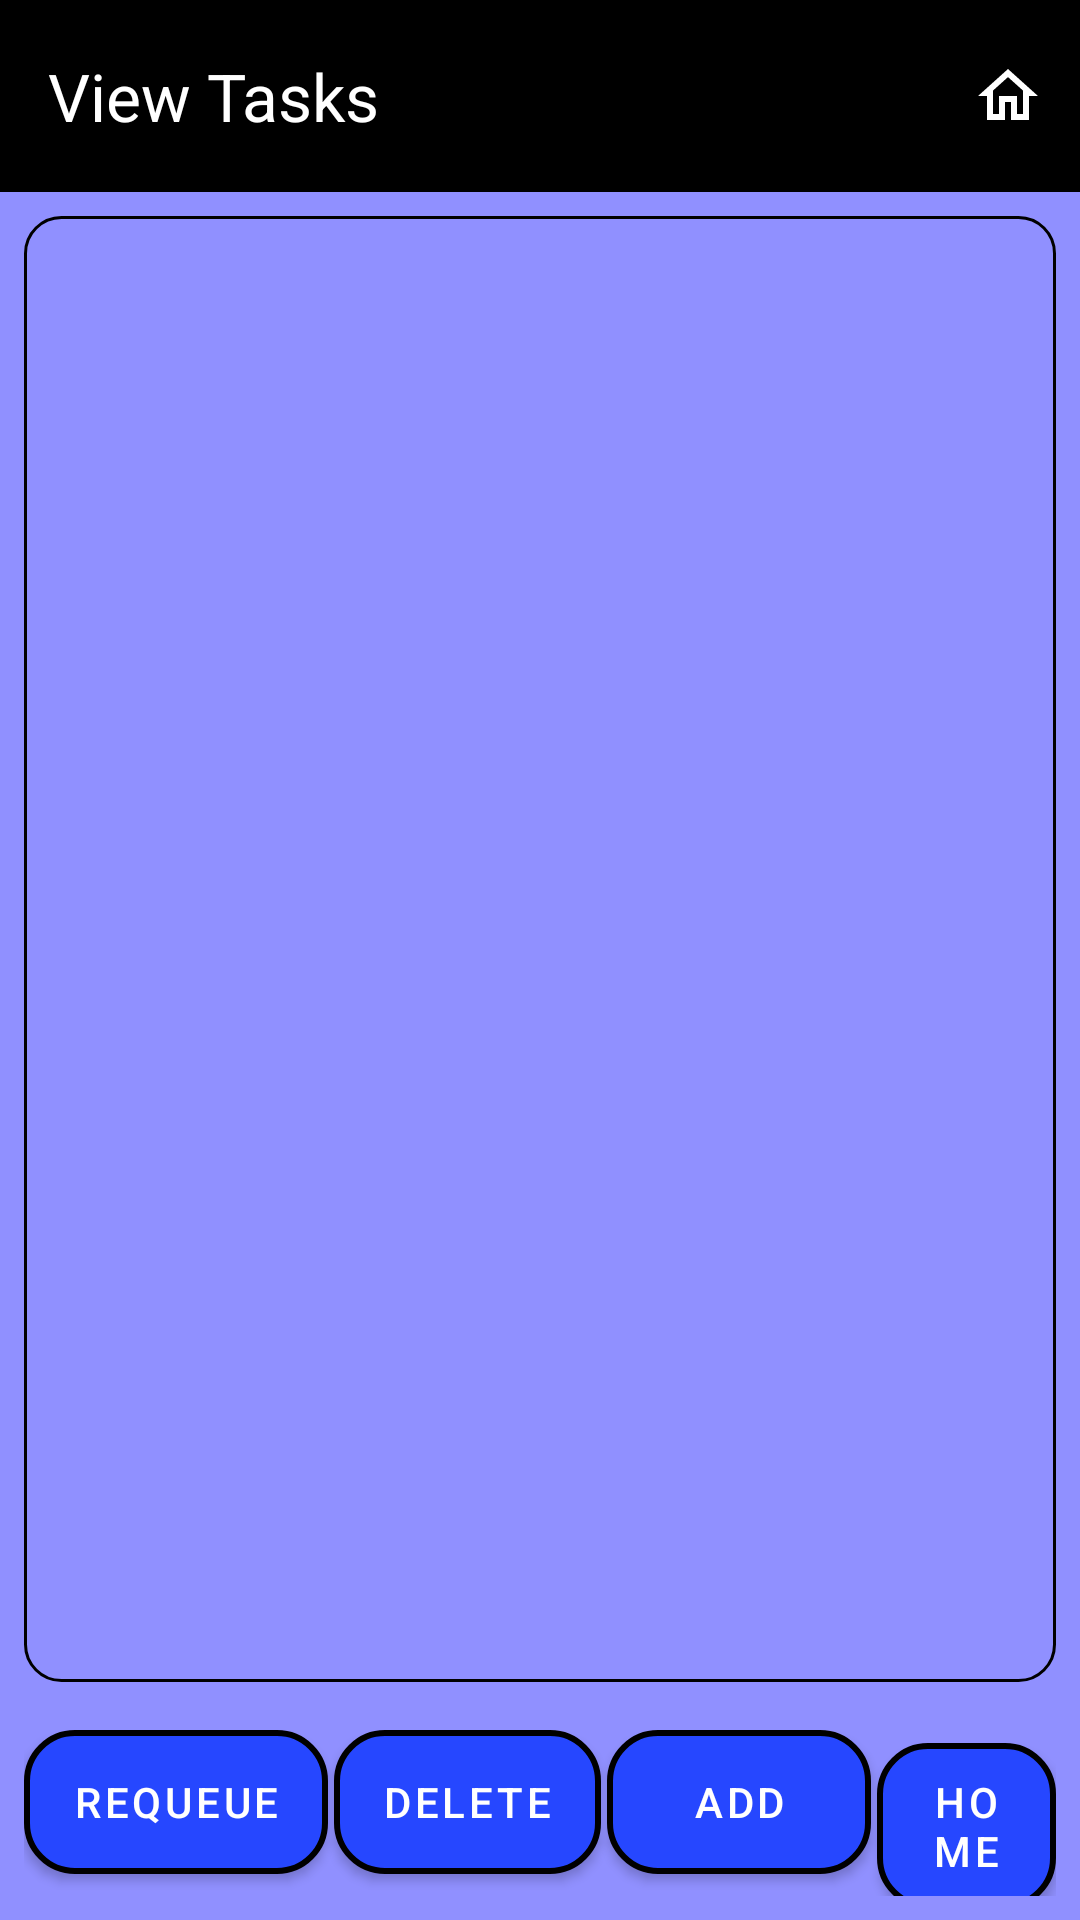

Write the Android layout XML for this screen, with the resource values it uses.
<!-- AndroidManifest.xml: application theme Theme.TellMeWhatToDo -->
<!-- res/layout/activity_view_tasks.xml -->
<?xml version="1.0" encoding="utf-8"?>
<androidx.coordinatorlayout.widget.CoordinatorLayout xmlns:android="http://schemas.android.com/apk/res/android"
    xmlns:app="http://schemas.android.com/apk/res-auto"
    xmlns:tools="http://schemas.android.com/tools"
    android:layout_width="match_parent"
    android:layout_height="match_parent"
    android:fitsSystemWindows="true"
    android:visibility="visible"
    tools:context=".ViewTasksActivity">

    <androidx.constraintlayout.widget.ConstraintLayout
        android:layout_width="match_parent"
        android:layout_height="match_parent">

        <com.google.android.material.appbar.AppBarLayout
            android:id="@+id/appBarLayoutViewTasks"
            android:layout_width="0dp"
            android:layout_height="wrap_content"
            app:layout_constraintEnd_toEndOf="parent"
            app:layout_constraintStart_toStartOf="parent"
            app:layout_constraintTop_toTopOf="parent">

            <com.google.android.material.appbar.MaterialToolbar
                android:id="@+id/toolbarViewTasks"
                android:layout_width="match_parent"
                android:layout_height="?attr/actionBarSize"
                android:background="@android:color/black"
                app:menu="@menu/home_menu"
                app:title="@string/view_tasks_title"
                app:titleTextColor="@android:color/white" />
        </com.google.android.material.appbar.AppBarLayout>

        <androidx.recyclerview.widget.RecyclerView
            android:id="@+id/recycler_view_all_tasks"
            android:background="@drawable/list_background"
            android:layout_width="0dp"
            android:layout_height="0dp"
            android:layout_marginStart="8dp"
            android:layout_marginTop="8dp"
            android:layout_marginEnd="8dp"
            android:layout_marginBottom="8dp"
            app:layout_constraintBottom_toTopOf="@+id/layout_task_actions"
            app:layout_constraintEnd_toEndOf="parent"
            app:layout_constraintStart_toStartOf="parent"
            app:layout_constraintTop_toBottomOf="@id/appBarLayoutViewTasks"
            tools:listitem="@layout/item_view_task" />

        <LinearLayout
            android:id="@+id/layout_task_actions"
            android:layout_width="0dp"
            android:layout_height="wrap_content"
            android:gravity="center_horizontal"
            android:orientation="horizontal"
            android:padding="8dp"
            app:layout_constraintBottom_toBottomOf="parent"
            app:layout_constraintEnd_toEndOf="parent"
            app:layout_constraintStart_toStartOf="parent">

            <com.google.android.material.button.MaterialButton
                android:id="@+id/button_requeue_tasks"
                android:layout_width="wrap_content"
                android:layout_height="wrap_content"
                android:layout_marginStart="0dp"
                android:layout_marginEnd="2dp"
                android:background="@drawable/button_background_blue"
                style="@style/btn_style"
                android:textColor="@color/white"
                android:text="Requeue" />

            <Button
                android:id="@+id/button_delete_tasks"
                android:layout_width="wrap_content"
                android:layout_height="wrap_content"
                android:background="@drawable/button_background_blue"
                style="@style/btn_style"
                android:textColor="@color/white"
                android:layout_marginEnd="2dp"
                android:text="Delete" />

            <Button
                android:id="@+id/button_add_tasks"
                android:layout_width="wrap_content"
                android:layout_height="wrap_content"
                android:background="@drawable/button_background_blue"
                style="@style/btn_style"
                android:textColor="@color/white"
                android:layout_marginEnd="2dp"
                android:text="Add" />

            <com.google.android.material.button.MaterialButton
                android:id="@+id/button_cancel_view_tasks"
                android:layout_width="wrap_content"
                android:layout_height="wrap_content"
                android:background="@drawable/button_background_blue"
                style="@style/btn_style"
                android:textColor="@color/white"
                android:layout_marginEnd="0dp"
                android:text="Home" />
        </LinearLayout>

    </androidx.constraintlayout.widget.ConstraintLayout>
</androidx.coordinatorlayout.widget.CoordinatorLayout>
<!-- res/layout/item_view_task.xml (included above) -->
<?xml version="1.0" encoding="utf-8"?>
<LinearLayout xmlns:android="http://schemas.android.com/apk/res/android"
    xmlns:tools="http://schemas.android.com/tools"
    android:layout_width="match_parent"
    android:layout_height="wrap_content"
    android:orientation="horizontal"
    android:gravity="center_vertical"
    android:paddingStart="16dp"
    android:paddingEnd="16dp"
    android:paddingTop="4dp"
    android:paddingBottom="4dp"
    android:background="@drawable/list_background">

    <com.google.android.material.checkbox.MaterialCheckBox
        android:id="@+id/checkbox_task_selected"
        android:layout_width="wrap_content"
        android:layout_height="wrap_content"
        android:buttonTint="@color/white"
        android:layout_marginEnd="16dp"/>

    <TextView
        android:id="@+id/textview_task_item_description"
        android:layout_width="0dp"
        android:layout_height="wrap_content"
        android:layout_weight="1"
        android:textColor="@color/white"
        android:textAppearance="?attr/textAppearanceListItem"
        android:maxLines="1"
        android:ellipsize="end"
        tools:text="This is a sample task description that might be quite long..." />

    <TextView
        android:id="@+id/textview_task_item_status"
        android:layout_width="wrap_content"
        android:textColor="@color/white"
        android:layout_height="wrap_content"
        android:layout_marginStart="16dp"
        android:textAppearance="?attr/textAppearanceListItem"
        tools:text="Ready" />
</LinearLayout>
<!-- resources referenced by this layout -->
<resources>
  <color name="white">#FFFFFFFF</color>
  <!-- drawable button_background_blue (drawable) -->
  <?xml version="1.0" encoding="utf-8"?>
  <shape xmlns:android="http://schemas.android.com/apk/res/android"
      android:shape="rectangle">
      <solid android:color="@color/blue" />
      <stroke
          android:width="2dp"
          android:color="?borderColor" />
      <corners android:radius="16dp" />
  </shape>
  <!-- drawable list_background (drawable) -->
  <shape xmlns:android="http://schemas.android.com/apk/res/android"
      android:shape="rectangle">
      <solid android:color="@android:color/transparent" />
      <stroke
          android:width="1dp"
          android:color="?borderColor" />
      <corners android:radius="12dp" />
  </shape>
  <string name="view_tasks_title">View Tasks</string>
  <style name="btn_style" parent="Widget.MaterialComponents.Button">
          <item name="backgroundTint">@null</item>
      </style>
  <style name="Theme.TellMeWhatToDo" parent="android:Theme.Material.Light.NoActionBar" />
  <color name="blue">#2647FF</color>
</resources>
